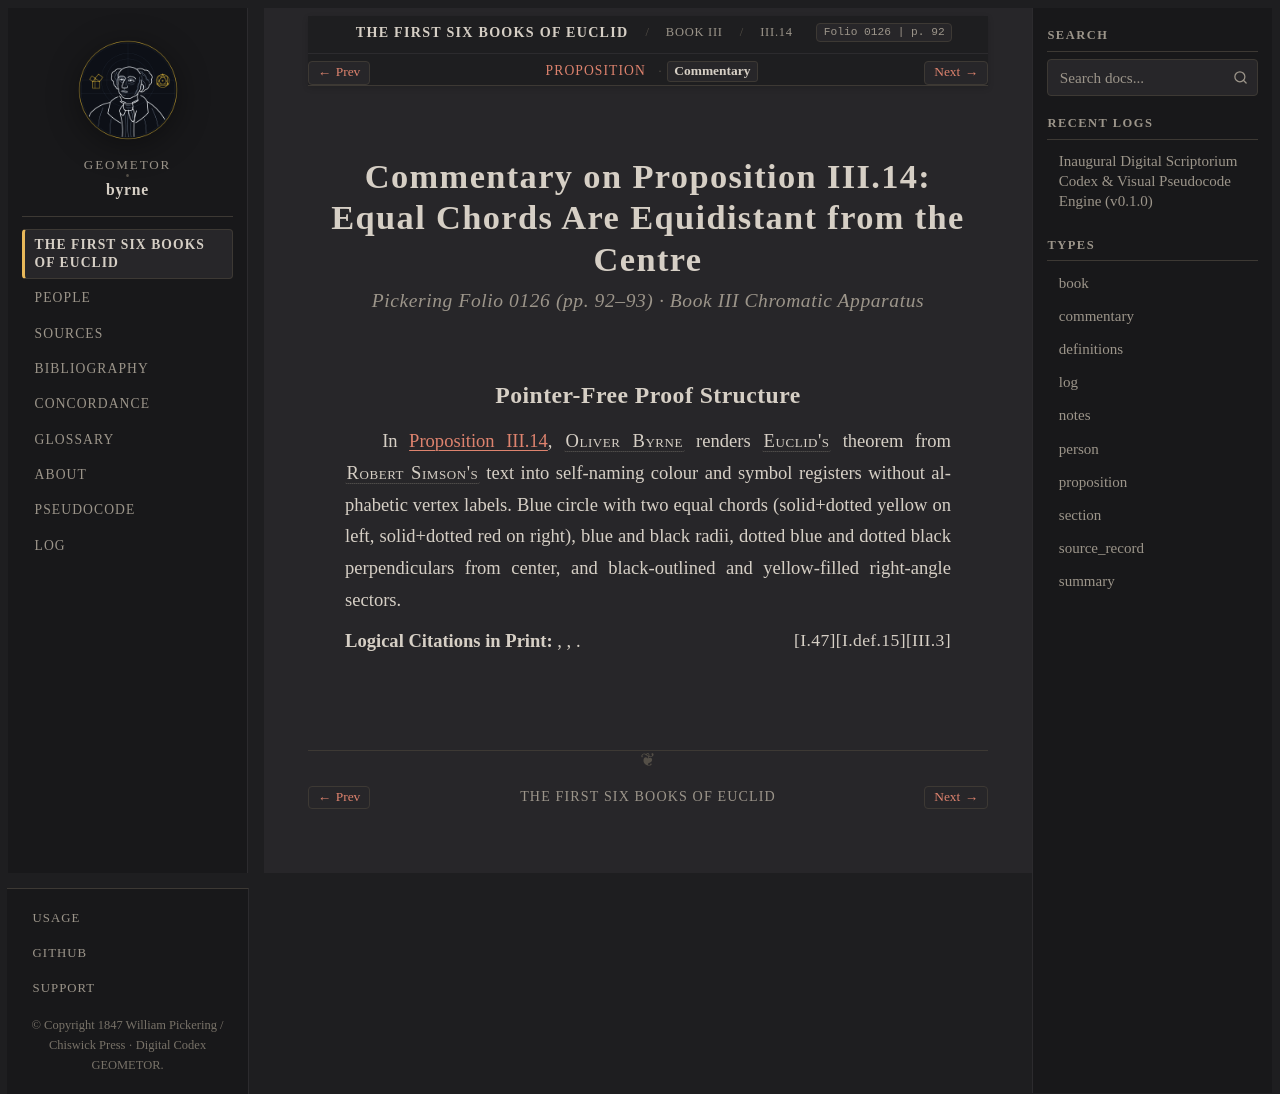

repository: geometor/byrne · page: coloured_euclid/book-iii/14/commentary.html · generator: sphinx

:canonical_id: III.14.commentary
:book: III
:proposition: 14
:order: 14
:type: commentary
:title: Commentary — Proposition III.14
:folio: 0126
:page: 92

.. _byrne-iii-14-commentary:

.. folio:: 0126
   :page: 92

Commentary on Proposition III.14: Equal Chords Are Equidistant from the Centre
==============================================================================

.. rubric:: Pickering Folio 0126 (pp. 92–93) · Book III Chromatic Apparatus

Pointer-Free Proof Structure
----------------------------

In :ref:`Proposition III.14 <byrne-iii-14>`, :person:`Oliver Byrne <byrne>` renders :person:`Euclid's <euclid>` theorem from :person:`Robert Simson's <simson>` text into self-naming colour and symbol registers without alphabetic vertex labels. Blue circle with two equal chords (solid+dotted yellow on left, solid+dotted red on right), blue and black radii, dotted blue and dotted black perpendiculars from center, and black-outlined and yellow-filled right-angle sectors.

**Logical Citations in Print:** :just:`III.3`, :just:`I.def.15`, :just:`I.47`.
